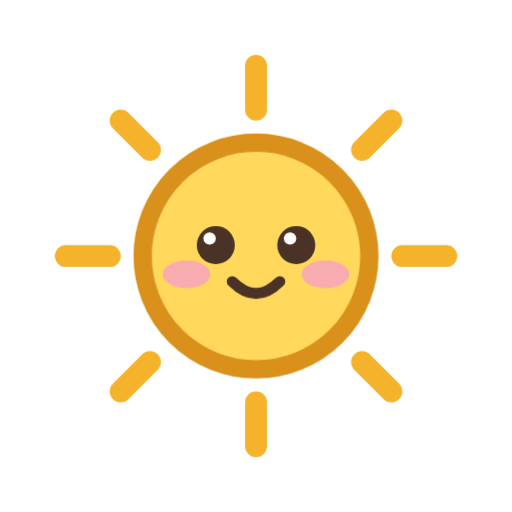
t = 0.00 s
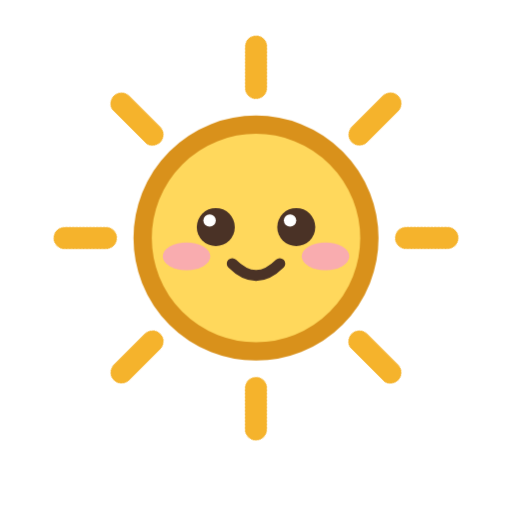
t = 1.75 s
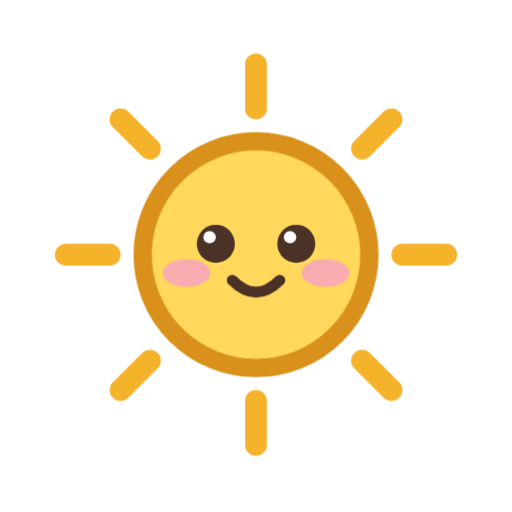
t = 3.50 s
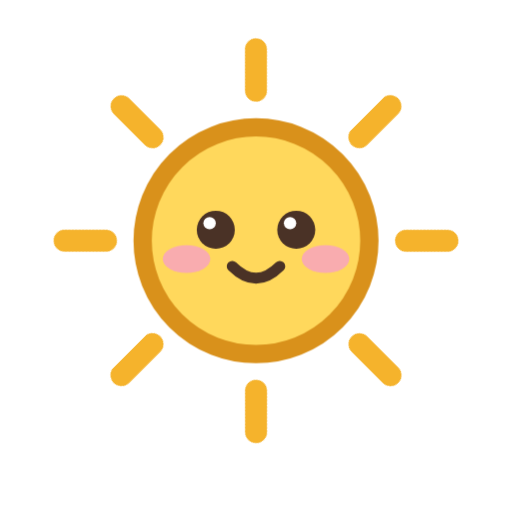
t = 5.25 s
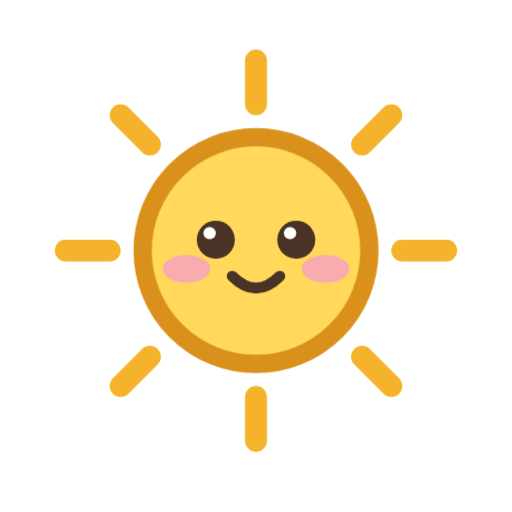
t = 7.00 s
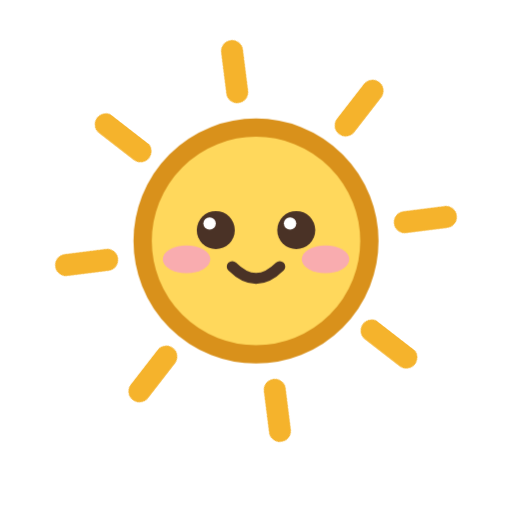
t = 8.47 s

The animated SVG that drew these frames (rendered in a browser with its animation timeline set to each time). Animation: 3 CSS @keyframes rules; frames cover the first 8.47 s, repeats indefinitely.

<svg xmlns="http://www.w3.org/2000/svg" viewBox="0 0 140 140" role="img" aria-label="晴">
<style>
  .bob{animation:wbob 3.2s ease-in-out infinite;transform-origin:70px 70px}
  @keyframes wbob{0%,100%{transform:translateY(0)}50%{transform:translateY(-5px)}}
  .ray{animation:spin 14s linear infinite;transform-origin:70px 70px}
  @keyframes spin{to{transform:rotate(360deg)}}
  .eyes{transform-box:fill-box;transform-origin:center;animation:blink 4.2s infinite}
  @keyframes blink{0%,92%,100%{transform:scaleY(1)}95%{transform:scaleY(.08)}}
</style>
<g class="bob">
  <g class="ray">
    <line x1="70" y1="18" x2="70" y2="30" stroke="#F5B32C" stroke-width="6" stroke-linecap="round"/>
    <line x1="70" y1="110" x2="70" y2="122" stroke="#F5B32C" stroke-width="6" stroke-linecap="round"/>
    <line x1="18" y1="70" x2="30" y2="70" stroke="#F5B32C" stroke-width="6" stroke-linecap="round"/>
    <line x1="110" y1="70" x2="122" y2="70" stroke="#F5B32C" stroke-width="6" stroke-linecap="round"/>
    <line x1="33" y1="33" x2="41" y2="41" stroke="#F5B32C" stroke-width="6" stroke-linecap="round"/>
    <line x1="99" y1="99" x2="107" y2="107" stroke="#F5B32C" stroke-width="6" stroke-linecap="round"/>
    <line x1="33" y1="107" x2="41" y2="99" stroke="#F5B32C" stroke-width="6" stroke-linecap="round"/>
    <line x1="99" y1="41" x2="107" y2="33" stroke="#F5B32C" stroke-width="6" stroke-linecap="round"/>
  </g>
  <circle cx="70" cy="70" r="31" fill="#FFD85C" stroke="#D9911B" stroke-width="5"/>
  <g class="eyes">
    <circle cx="59" cy="67" r="5.2" fill="#4A3226"/>
    <circle cx="81" cy="67" r="5.2" fill="#4A3226"/>
    <circle cx="57.3" cy="65.2" r="1.7" fill="#FFFFFF"/>
    <circle cx="79.3" cy="65.2" r="1.7" fill="#FFFFFF"/>
  </g>
  <path d="M63.5 77 q6.5 6.5 13 0" stroke="#4A3226" stroke-width="3" fill="none" stroke-linecap="round"/>
  <ellipse cx="51" cy="75" rx="6.5" ry="3.8" fill="#F9A8B8" opacity=".9"/>
  <ellipse cx="89" cy="75" rx="6.5" ry="3.8" fill="#F9A8B8" opacity=".9"/>
</g>
</svg>
